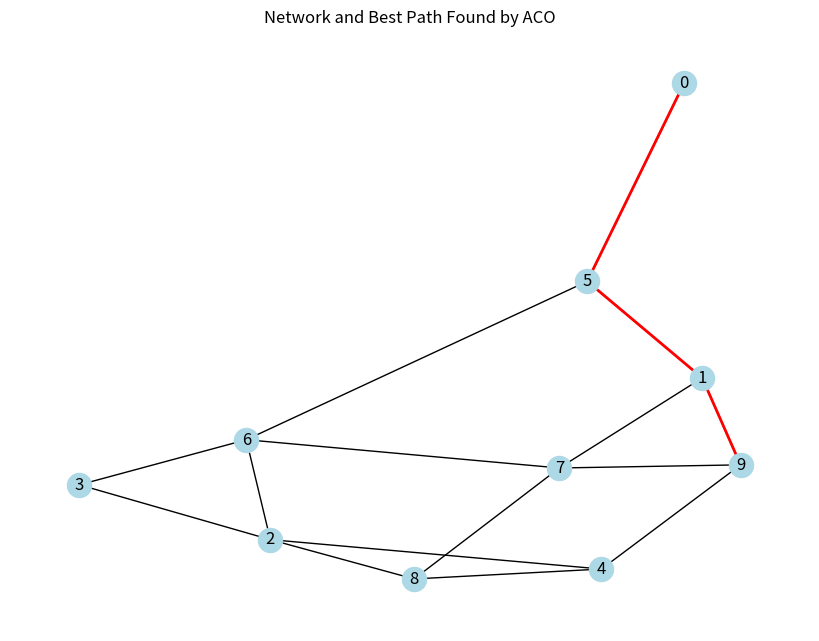
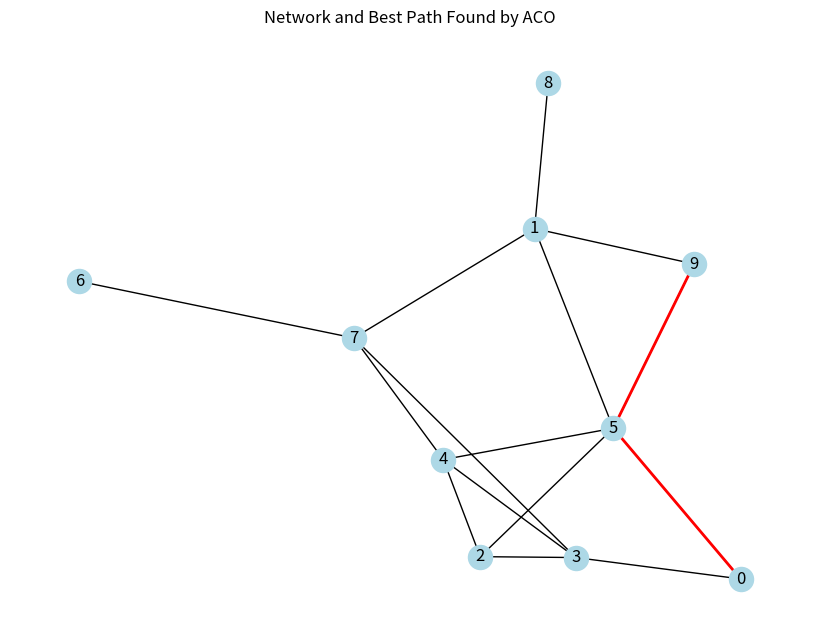
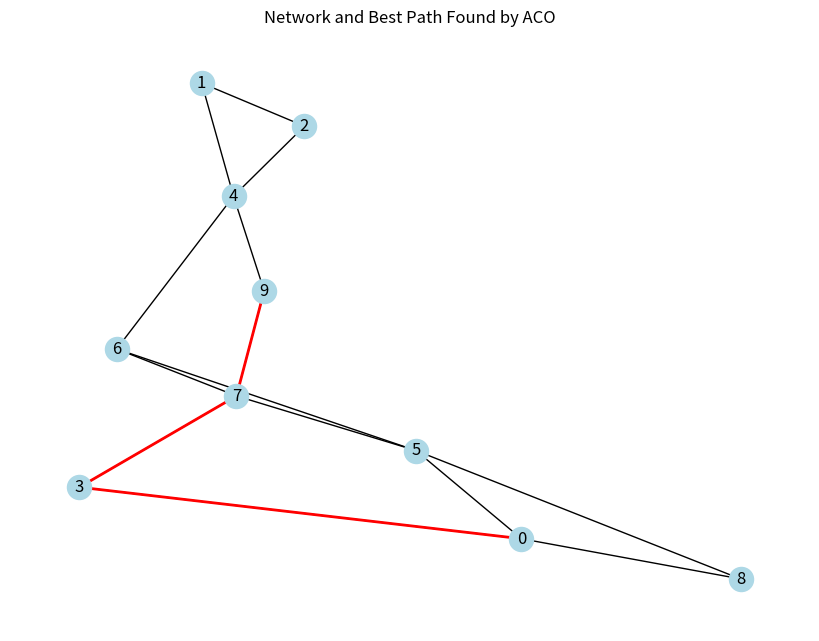

Source code (Python) for these figures, in order:
import numpy as np
import random
import networkx as nx
import matplotlib.pyplot as plt

# Create a graph representing routers and links
def create_network(num_nodes=10, connection_prob=0.3):
    G = nx.erdos_renyi_graph(num_nodes, connection_prob, directed=False)
    while not nx.is_connected(G):
        G = nx.erdos_renyi_graph(num_nodes, connection_prob, directed=False)
    return G

# Initialize pheromone matrix
def init_pheromone(G, initial_pheromone=1.0):
    pheromone = {}
    for edge in G.edges():
        pheromone[edge] = initial_pheromone
        pheromone[(edge[1], edge[0])] = initial_pheromone  # undirected graph
    return pheromone

# Probability to choose next hop based on pheromone and heuristic (inverse of link cost)
def choose_next_hop(current_node, unvisited, G, pheromone, alpha, beta):
    pheromone_list = []
    heuristic_list = []
    neighbors = list(G.neighbors(current_node))
    feasible_neighbors = [n for n in neighbors if n in unvisited]
    if not feasible_neighbors:
        return None
    
    for neighbor in feasible_neighbors:
        tau = pheromone[(current_node, neighbor)] ** alpha
        eta = (1 / G[current_node][neighbor]['weight']) ** beta
        pheromone_list.append(tau)
        heuristic_list.append(eta)

    probabilities = np.array(pheromone_list) * np.array(heuristic_list)
    probabilities /= probabilities.sum()
    next_node = np.random.choice(feasible_neighbors, p=probabilities)
    return next_node

# Simulate packet routing by ants (packets)
def ant_routing(G, pheromone, alpha, beta, source, destination, packet_drop_rate=0.0):
    path = [source]
    current = source
    visited = set([source])
    while current != destination:
        neighbors = list(G.neighbors(current))
        feasible = [n for n in neighbors if n not in visited]
        if not feasible:
            # Dead end or loop, restart from source or break
            return None  # packet dropped or no route
        next_node = choose_next_hop(current, feasible, G, pheromone, alpha, beta)
        # Simulate packet drop
        if random.random() < packet_drop_rate:
            return None  # packet dropped on this edge
        path.append(next_node)
        visited.add(next_node)
        current = next_node
    return path

# Update pheromones with evaporation and reinforcement
def update_pheromones(G, pheromone, paths, rho, Q=100):
    # Evaporation
    for edge in pheromone:
        pheromone[edge] *= (1 - rho)
        if pheromone[edge] < 0.01:
            pheromone[edge] = 0.01  # minimum pheromone

    # Deposit pheromones for successful paths
    for path in paths:
        if path is None:
            continue
        length = sum(G[path[i]][path[i+1]]['weight'] for i in range(len(path)-1))
        deposit = Q / length
        for i in range(len(path)-1):
            edge = (path[i], path[i+1])
            pheromone[edge] += deposit
            pheromone[(edge[1], edge[0])] += deposit  # undirected

# Run simulation
def run_simulation(num_nodes=10, num_ants=20, alpha=1, beta=2, rho=0.1,
                   packet_drop_rate=0.0, traffic_load=1, iterations=50):
    G = create_network(num_nodes)
    # Assign random weights (delay or cost) to edges
    for u, v in G.edges():
        G[u][v]['weight'] = random.uniform(1, 10)

    pheromone = init_pheromone(G)
    source, destination = 0, num_nodes - 1  # fixed source and destination

    best_path = None
    best_length = float('inf')

    for iteration in range(iterations):
        all_paths = []
        for _ in range(num_ants * traffic_load):  # traffic load scales ants count
            path = ant_routing(G, pheromone, alpha, beta, source, destination, packet_drop_rate)
            all_paths.append(path)

        update_pheromones(G, pheromone, all_paths, rho)

        # Track best path found this iteration
        for path in all_paths:
            if path is None:
                continue
            length = sum(G[path[i]][path[i+1]]['weight'] for i in range(len(path)-1))
            if length < best_length:
                best_length = length
                best_path = path

        print(f"Iteration {iteration+1} | Best path length: {best_length:.2f} | Packet drops: {sum(p is None for p in all_paths)} / {len(all_paths)} | Traffic load: {traffic_load}")

    # Plot network and best path
    pos = nx.spring_layout(G)
    plt.figure(figsize=(8,6))
    nx.draw(G, pos, with_labels=True, node_color='lightblue')
    if best_path:
        path_edges = list(zip(best_path[:-1], best_path[1:]))
        nx.draw_networkx_edges(G, pos, edgelist=path_edges, edge_color='r', width=2)
    plt.title('Network and Best Path Found by ACO')
    plt.show()

    return best_path, best_length

# Example runs:

print("=== Scenario 1: Low packet drop, low traffic ===")
run_simulation(packet_drop_rate=0.05, traffic_load=1)

print("\n=== Scenario 2: Higher packet drop ===")
run_simulation(packet_drop_rate=0.3, traffic_load=1)

print("\n=== Scenario 3: Increased traffic load ===")
run_simulation(packet_drop_rate=0.05, traffic_load=5)
